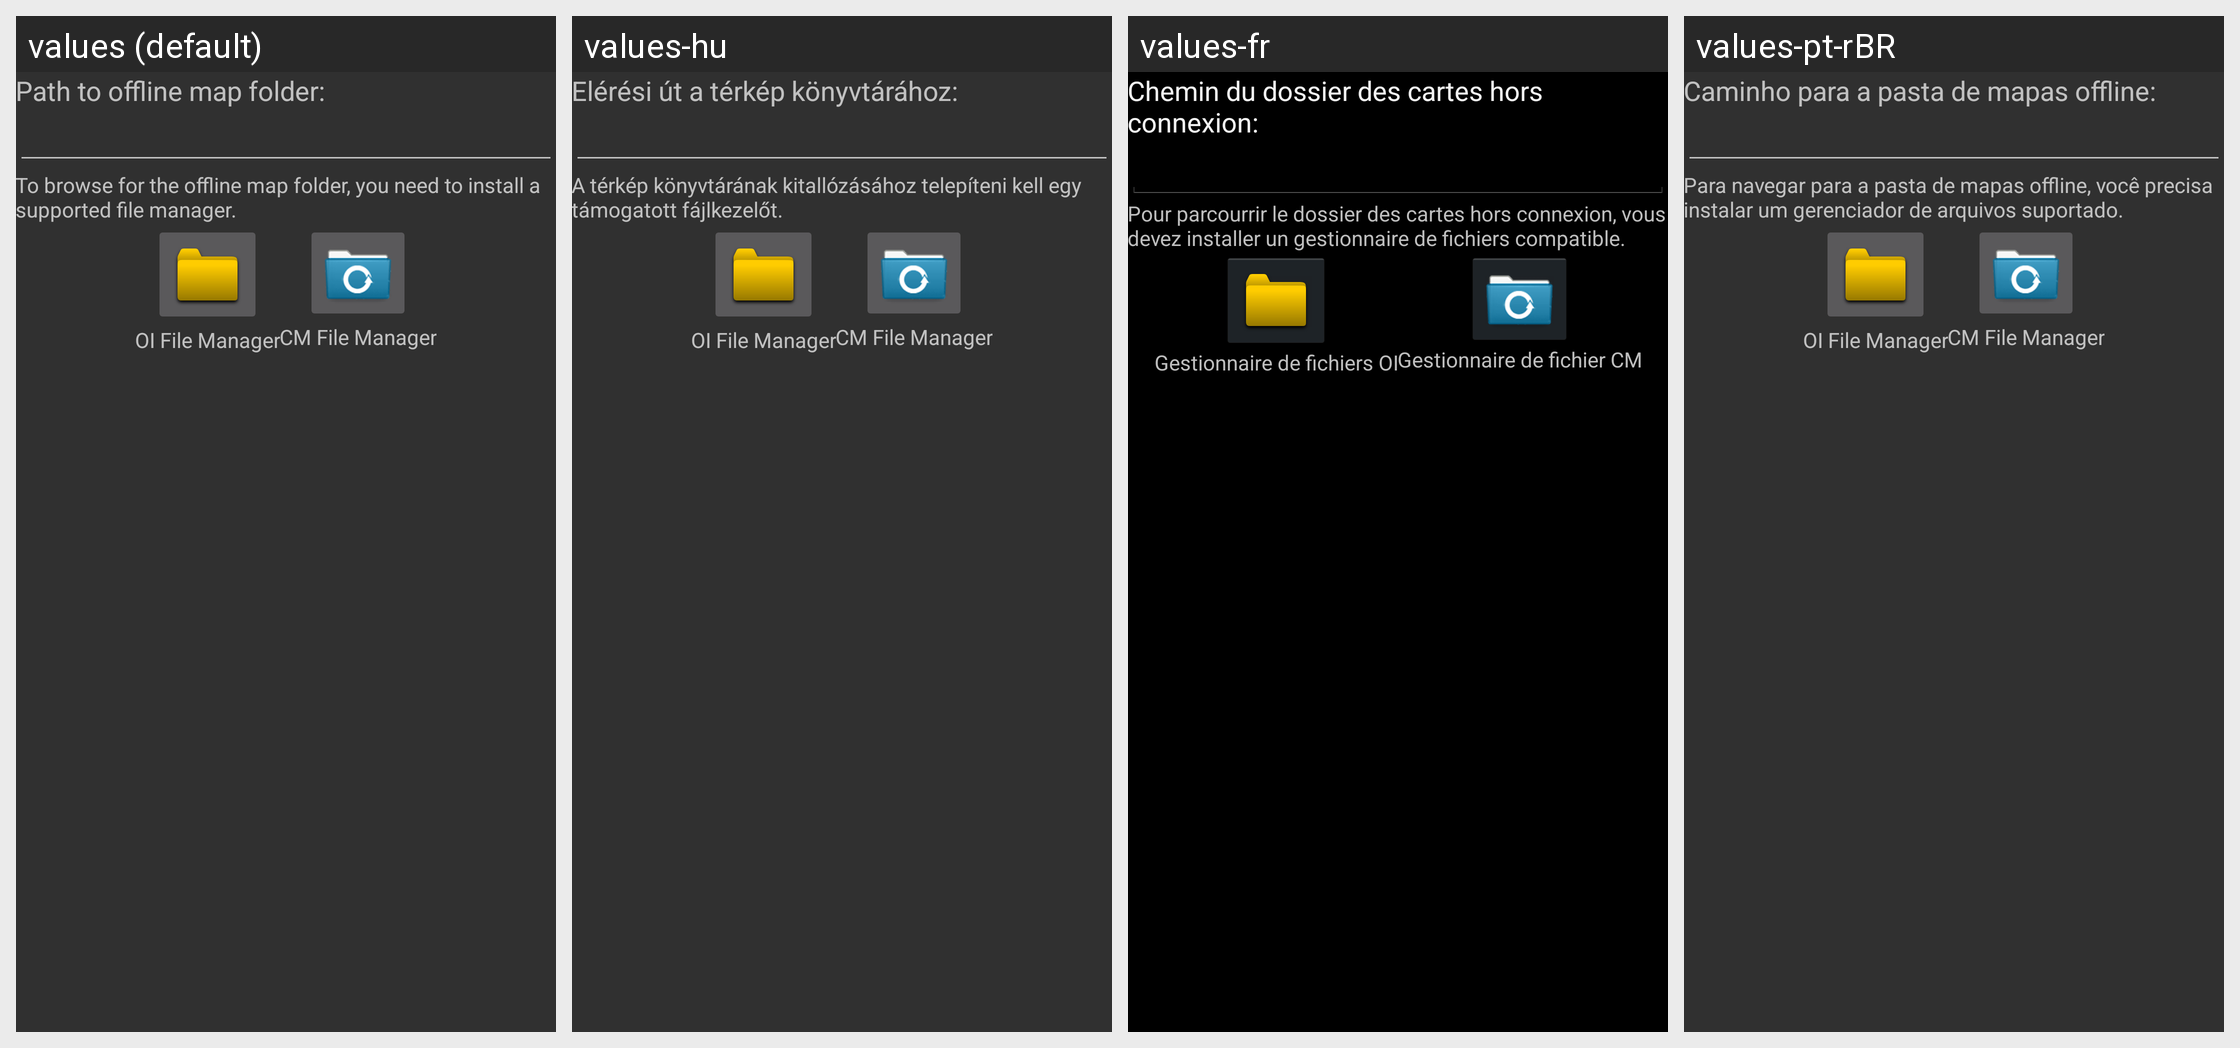

Strings drawn on this Android screen and how each of the app's shown locales translates them:
Android screen res/layout/alert_map_path.xml rendered under 4 locales, left to right: values (default), values-hu, values-fr, values-pt-rBR. Device: Nexus 5 (rendered at 1080×1920; each locale shown at half size, 540×960, under a caption strip naming it); theme AppTheme.
Other locales in the repository, not shown: values-ca, values-de, values-es, values-it, values-lt.
Strings drawn on this screen, with the default value and each locale's value (text and hints the layout hard-codes, and strings that could not be matched under every locale, appear in the picture but are not listed):

map_path_title
  values: Path to offline map folder:
  values-hu: Elérési út a térkép könyvtárához:
  values-fr: Chemin du dossier des cartes hors connexion:
  values-pt-rBR: Caminho para a pasta de mapas offline:

map_path_fileman
  values: To browse for the offline map folder, you need to install a supported file manager.
  values-hu: A térkép könyvtárának kitallózásához telepíteni kell egy támogatott fájlkezelőt.
  values-fr: Pour parcourrir le dossier des cartes hors connexion, vous devez installer un gestionnaire de fichiers compatible.
  values-pt-rBR: Para navegar para a pasta de mapas offline, você precisa instalar um gerenciador de arquivos suportado.

map_path_oi_filemanager
  values: OI File Manager
  values-hu: OI File Manager
  values-fr: Gestionnaire de fichiers OI
  values-pt-rBR: OI File Manager

map_path_cm_filemanager
  values: CM File Manager
  values-hu: CM File Manager
  values-fr: Gestionnaire de fichier CM
  values-pt-rBR: CM File Manager
